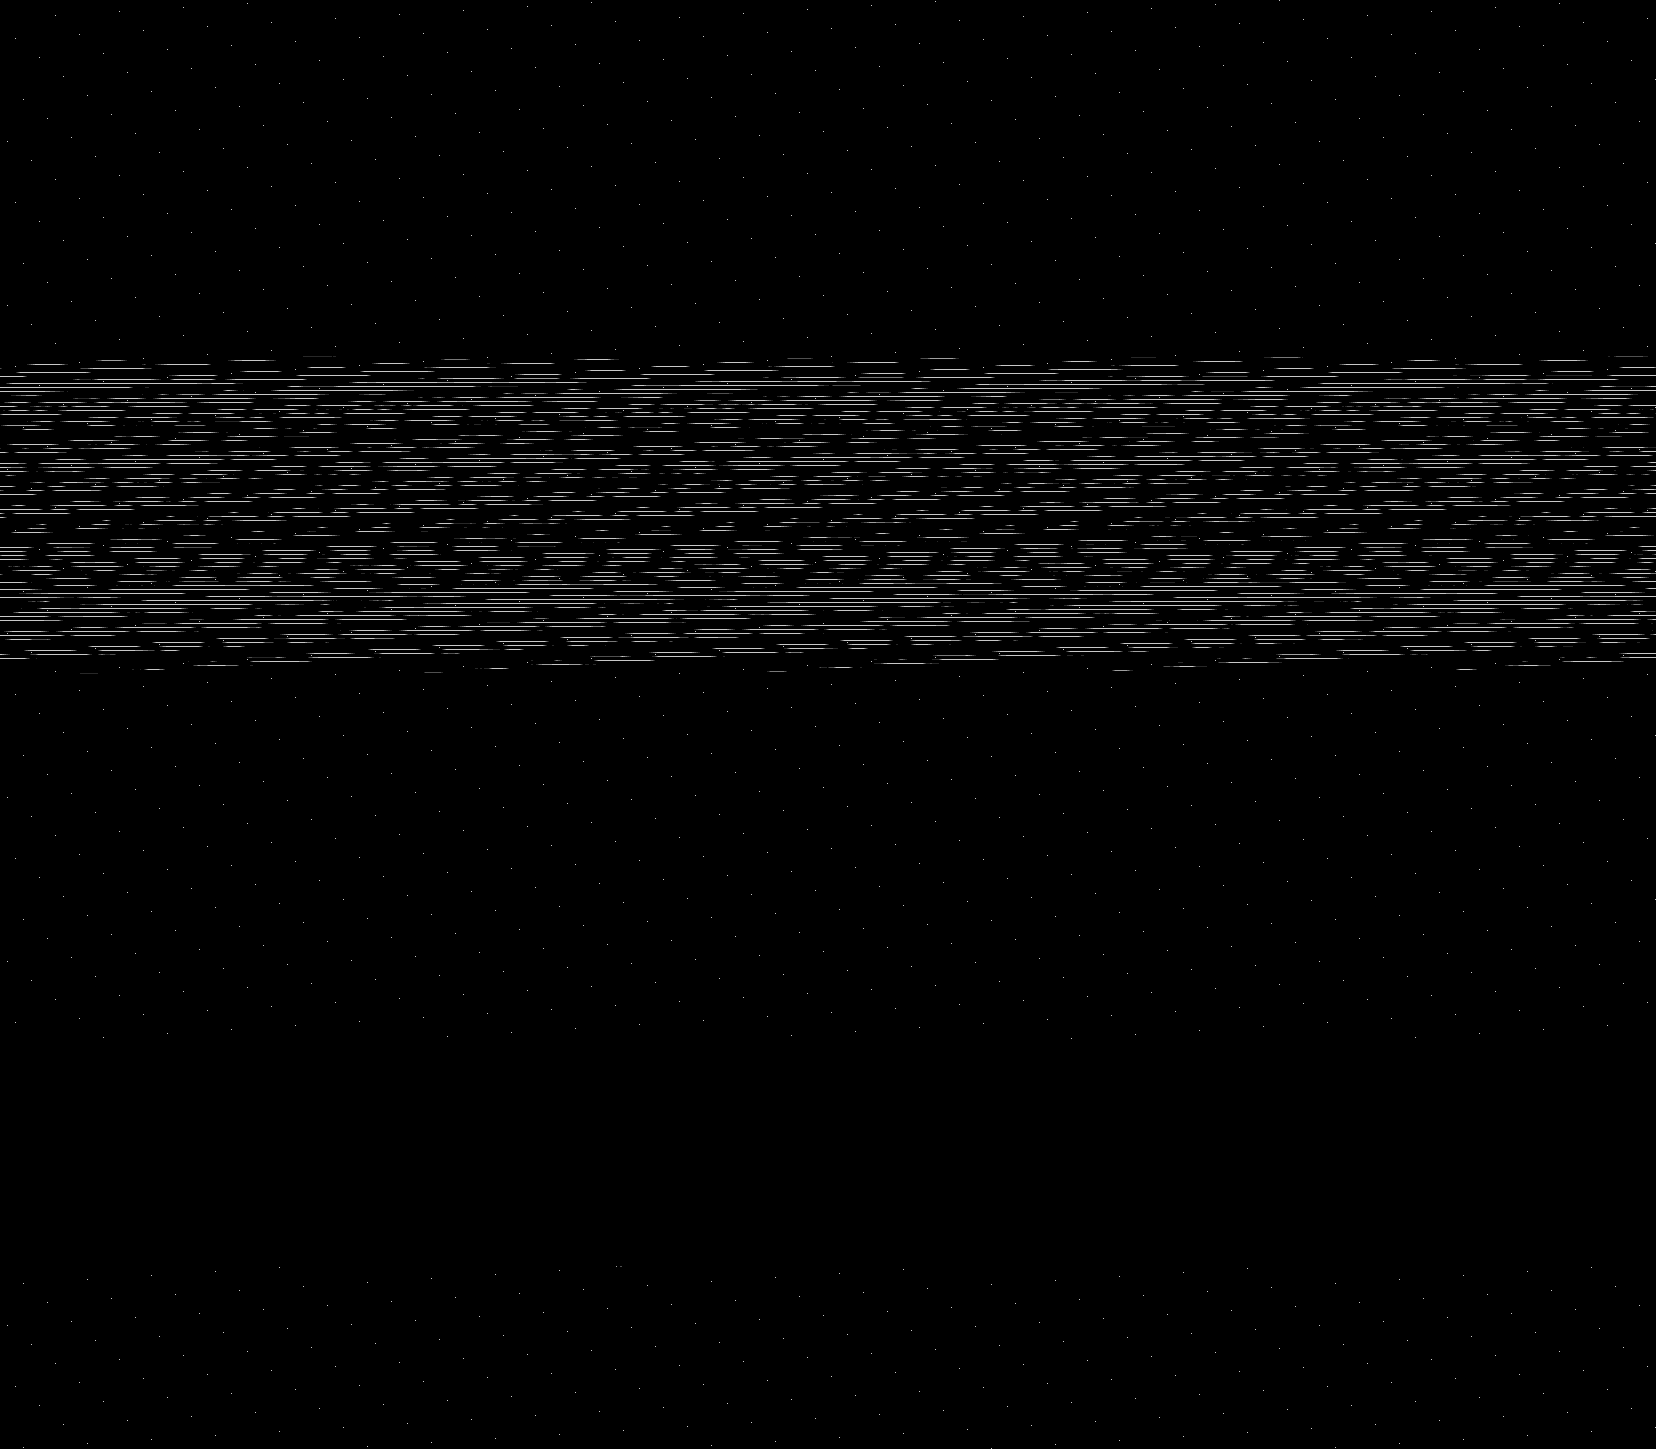

Values plotted in this chart, from the file beside it:
base	0x425d1220000
origin	0x2d0020
stride	828
width	1656
height	1449
nibble	0	2337173
nibble	1	6387
nibble	2	5536
nibble	3	5284
nibble	4	5050
nibble	5	40114
